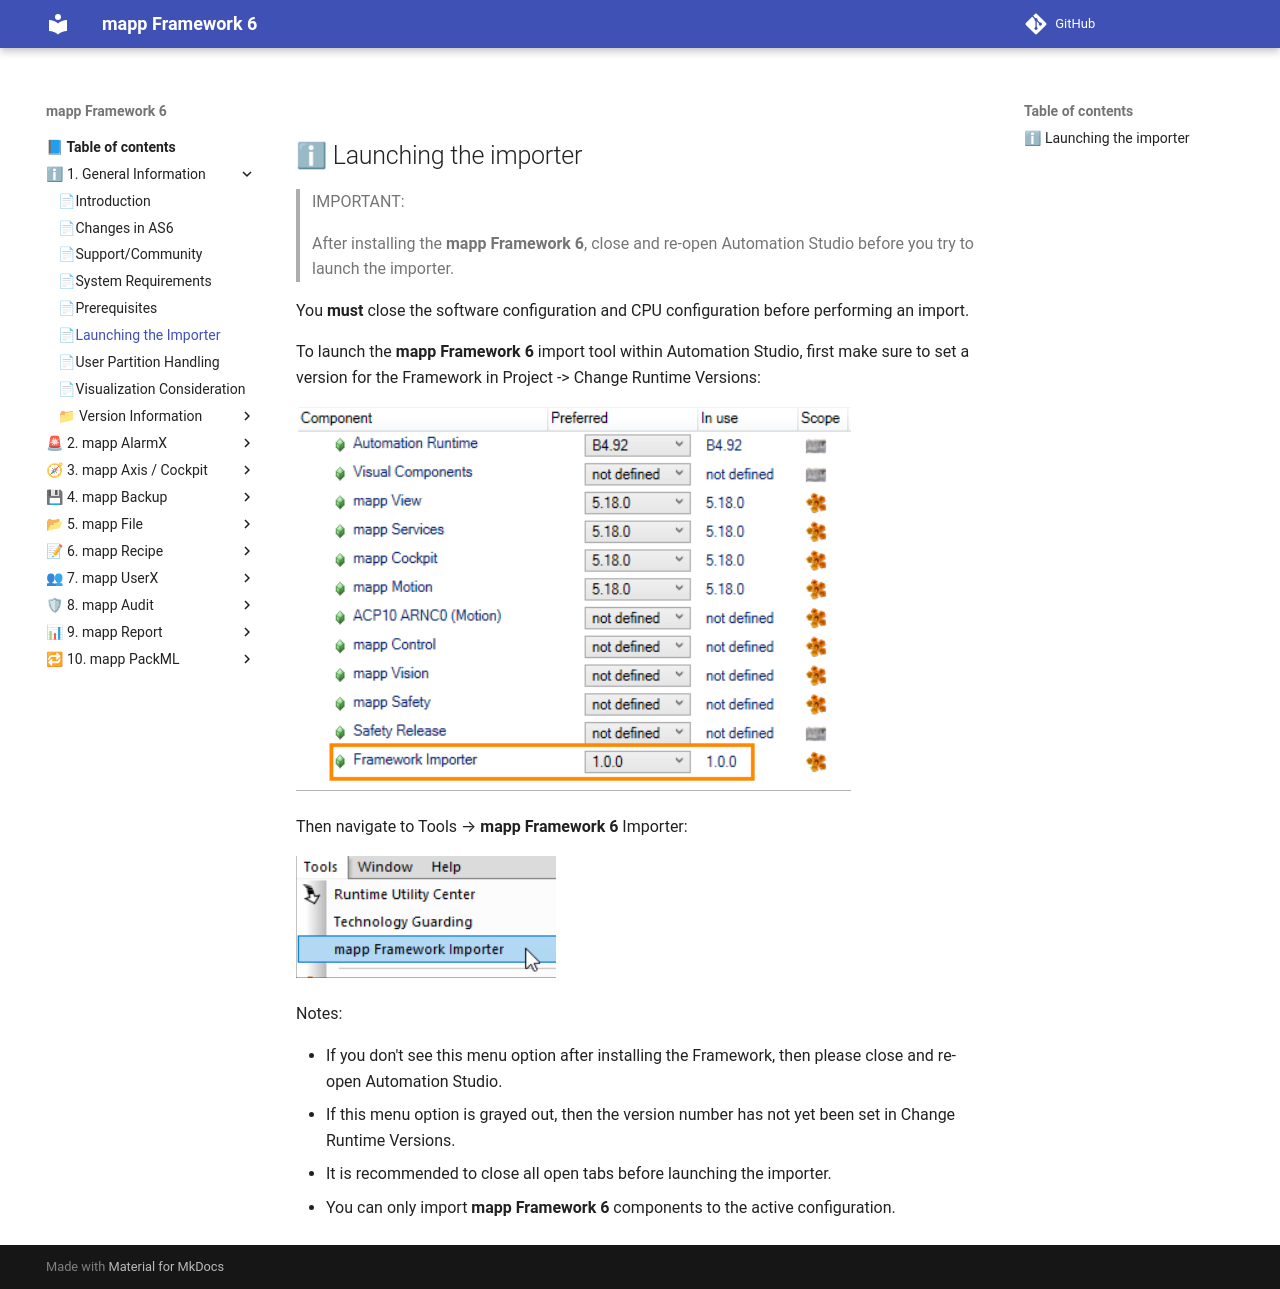

repository: br-automation-community/mapp-Framework-6 · page: general/launching/index.html · generator: mkdocs

## ℹ Launching the importer

>IMPORTANT:
>
>After installing the **mapp Framework 6**, close and re-open Automation Studio before you try to launch the importer. 

You **must** close the software configuration and CPU configuration before performing an import.

To launch the **mapp Framework 6** import tool within Automation Studio, first make sure to set a version for the Framework in Project -> Change Runtime Versions: 

![Visu import1][def]


Then navigate to Tools → **mapp Framework 6** Importer: 

![Visu import2][def2]

Notes: 

* If you don't see this menu option after installing the Framework, then please close and re-open Automation Studio. 
* If this menu option is grayed out, then the version number has not yet been set in Change Runtime Versions. 
* It is recommended to close all open tabs before launching the importer. 
* You can only import **mapp Framework 6** components to the active configuration. 

[def]: images/Importer1.png
[def2]: images/Importer2.png 
